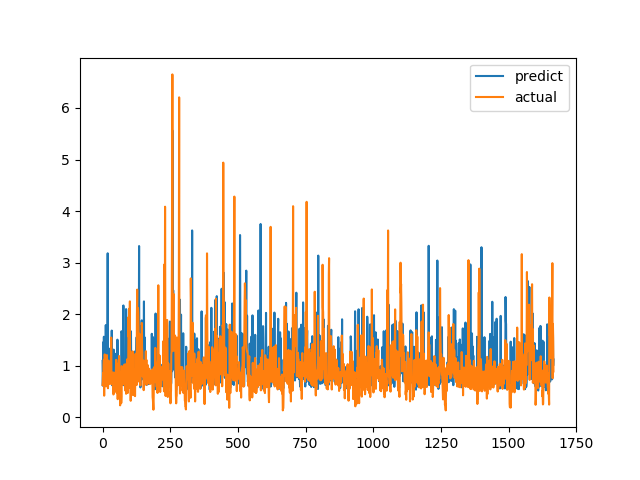

The data file committed next to this chart (first rows):
predict, actual
1.093, 0.6238
0.612, 0.6915
0.8903, 0.8558
1.458, 0.7094
0.6921, 1.015
1.562, 1.116
0.9662, 0.4183
0.724, 1.002
0.9342, 1.219
1.339, 1.143
0.6785, 0.6528
0.8292, 0.6747
1.788, 0.601
0.7418, 0.6695
1.148, 0.6538
0.797, 0.7814
0.7112, 1.206
0.9452, 0.8469
1.299, 0.8286
3.181, 0.6482
0.5776, 0.5624
0.8564, 0.7183
0.6755, 1.1
0.8154, 0.9542
0.9446, 0.729
0.6794, 0.6694
0.9459, 0.8631
0.7546, 0.6465
0.7641, 0.8223
1.338, 0.9236
0.7009, 0.8301
1.118, 1.067
1.123, 1.546
0.9049, 0.6827
1.682, 0.6386
0.7139, 0.6464
0.6179, 0.6881
0.8594, 0.7274
0.6963, 0.65
0.6478, 0.8694
0.8506, 0.4409
1.312, 0.4519
0.8749, 0.7575
0.7705, 0.4952
0.6758, 0.6851
0.6772, 0.7244
0.5829, 0.8654
0.6395, 0.74
0.7087, 0.8071
0.9009, 0.8204
1.232, 1.114
0.7246, 1.109
0.967, 0.4751
0.654, 1.039
0.7659, 0.9458
1.505, 0.7878
1.136, 0.3505
0.7043, 0.9368
1.035, 0.9868
1.147, 0.647
... 1,607 more rows
